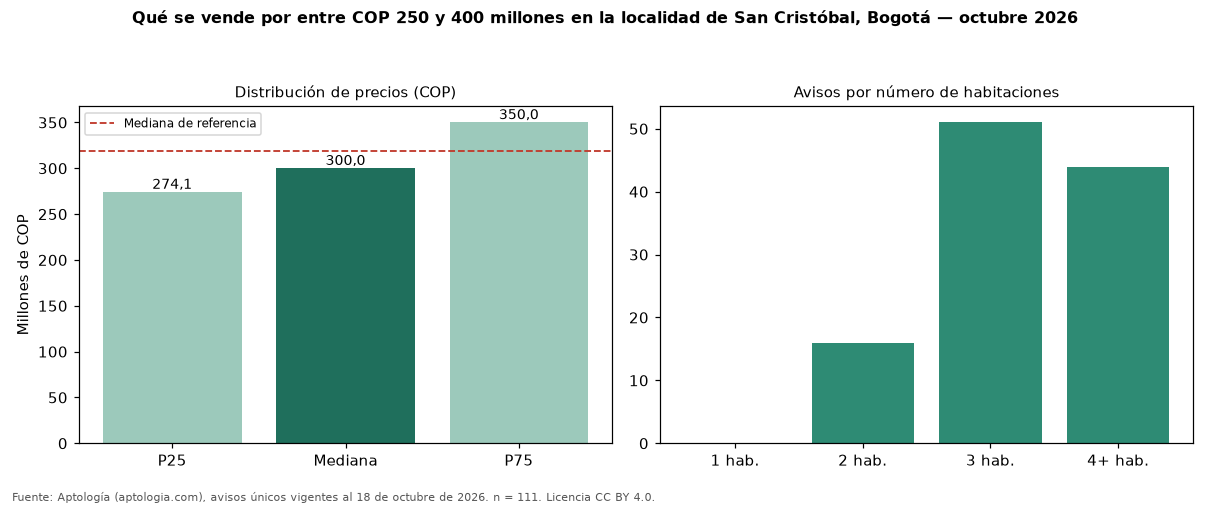

The file beside this chart, header and first rows:
seccion, metrica, valor_cop, n
precio, p25, 274100000, 111
precio, mediana, 300000000, 111
precio, p75, 350000000, 111
cop_por_m2, p25, 1886072, 111
cop_por_m2, mediana, 4222222, 111
cop_por_m2, p75, 5109683, 111
area, area_mediana_m2, 79.2, 111
habitaciones, 2, 271600000, 16
habitaciones, 3, 300000000, 51
habitaciones, 4+, 342500000, 44
administracion, mediana, 211152, 40
estrato, moda, 3, 
parqueadero, porcentaje_con_parqueadero, 36.9, 111
referencia, mediana_referencia, 319000000, 475
referencia, mediana_cop_por_m2_referencia, 3695652, 475
